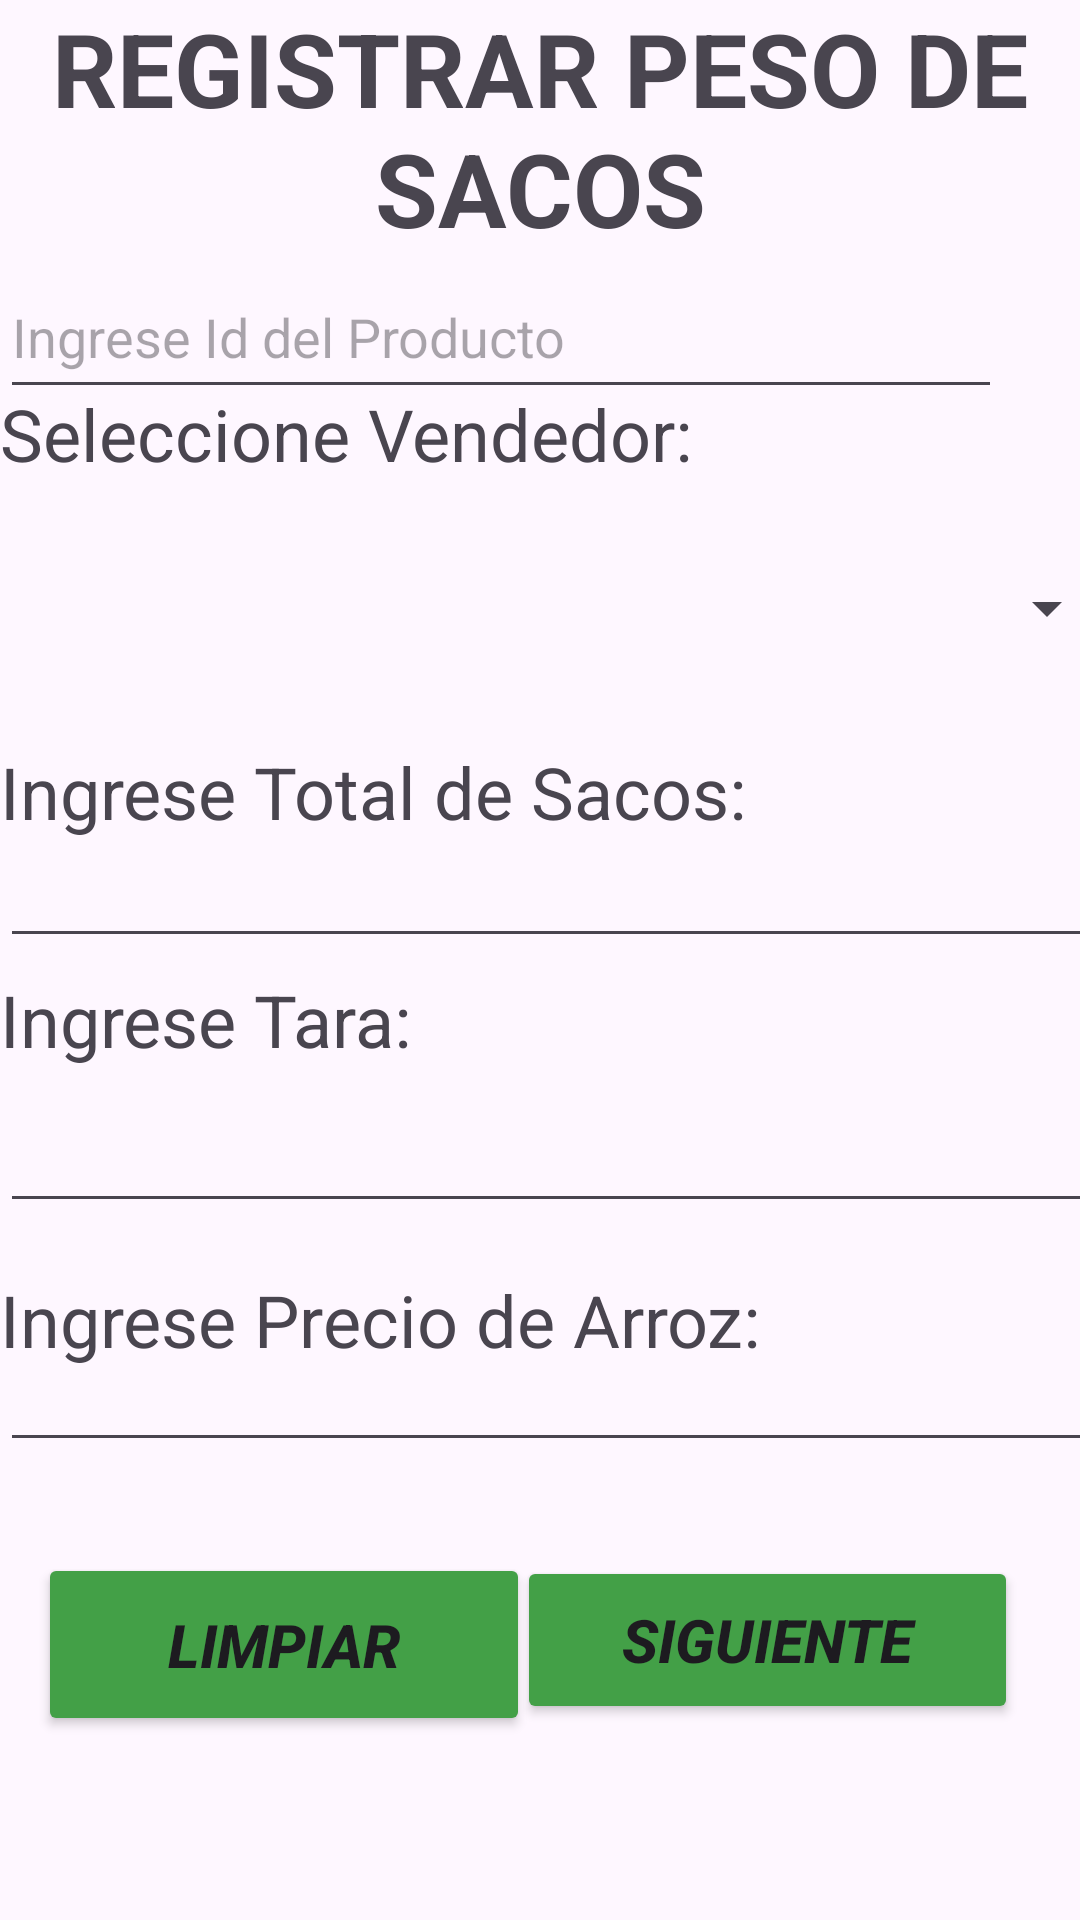

The Android layout XML behind this screen, and the referenced resources:
<!-- AndroidManifest.xml: application theme Theme.ArrozAplication -->
<!-- res/layout/activity_productoactivity2.xml -->
<?xml version="1.0" encoding="utf-8"?>
<LinearLayout xmlns:android="http://schemas.android.com/apk/res/android"
    xmlns:app="http://schemas.android.com/apk/res-auto"
    xmlns:tools="http://schemas.android.com/tools"
    android:layout_width="match_parent"
    android:layout_height="match_parent"
    android:orientation="vertical"
    tools:context=".UI.ProductoactivityActivity" >

    <TextView
        android:id="@+id/textView2"
        android:layout_width="match_parent"
        android:layout_height="wrap_content"
        android:text="Registrar Peso de Sacos"
        android:textAlignment="center"
        android:textAllCaps="true"
        android:textSize="34sp"
        android:textStyle="bold" />



    <androidx.constraintlayout.widget.ConstraintLayout
        android:layout_width="match_parent"
        android:layout_height="match_parent">

        <Spinner
            android:id="@+id/spinnerUsuario"
            android:layout_width="373dp"
            android:layout_height="67dp"
            app:layout_constraintBottom_toBottomOf="parent"
            app:layout_constraintEnd_toEndOf="parent"
            app:layout_constraintHorizontal_bias="0.0"
            app:layout_constraintStart_toStartOf="parent"
            app:layout_constraintTop_toTopOf="parent"
            app:layout_constraintVertical_bias="0.172" />

        <EditText
            android:id="@+id/edtTotalSacos"
            android:layout_width="385dp"
            android:layout_height="48dp"
            android:ems="10"
            android:inputType="numberSigned"
            app:layout_constraintBottom_toBottomOf="parent"
            app:layout_constraintEnd_toEndOf="parent"
            app:layout_constraintHorizontal_bias="0.0"
            app:layout_constraintStart_toStartOf="parent"
            app:layout_constraintTop_toTopOf="parent"
            app:layout_constraintVertical_bias="0.367" />

        <EditText
            android:id="@+id/edtTara"
            android:layout_width="373dp"
            android:layout_height="51dp"
            android:ems="10"
            android:inputType="numberDecimal"
            app:layout_constraintBottom_toBottomOf="parent"
            app:layout_constraintEnd_toEndOf="parent"
            app:layout_constraintHorizontal_bias="0.0"
            app:layout_constraintStart_toStartOf="parent"
            app:layout_constraintTop_toTopOf="parent"
            app:layout_constraintVertical_bias="0.539" />

        <EditText
            android:id="@+id/edtPrecio"
            android:layout_width="373dp"
            android:layout_height="52dp"
            android:ems="10"
            android:inputType="numberDecimal"
            app:layout_constraintBottom_toBottomOf="parent"
            app:layout_constraintEnd_toEndOf="parent"
            app:layout_constraintHorizontal_bias="0.0"
            app:layout_constraintStart_toStartOf="parent"
            app:layout_constraintTop_toTopOf="parent"
            app:layout_constraintVertical_bias="0.696" />

        <TextView
            android:id="@+id/textView3"
            android:layout_width="368dp"
            android:layout_height="35dp"
            android:text="Seleccione Vendedor:"
            android:textSize="24sp"
            app:layout_constraintBottom_toBottomOf="parent"
            app:layout_constraintEnd_toEndOf="parent"
            app:layout_constraintHorizontal_bias="0.0"
            app:layout_constraintStart_toStartOf="parent"
            app:layout_constraintTop_toTopOf="parent"
            app:layout_constraintVertical_bias="0.083" />

        <TextView
            android:id="@+id/textView4"
            android:layout_width="397dp"
            android:layout_height="35dp"
            android:text="Ingrese Precio de Arroz:"
            android:textSize="24sp"
            app:layout_constraintBottom_toBottomOf="parent"
            app:layout_constraintEnd_toEndOf="parent"
            app:layout_constraintHorizontal_bias="0.0"
            app:layout_constraintStart_toStartOf="parent"
            app:layout_constraintTop_toTopOf="parent"
            app:layout_constraintVertical_bias="0.651" />

        <TextView
            android:id="@+id/textView5"
            android:layout_width="401dp"
            android:layout_height="40dp"
            android:text="Ingrese Tara:"
            android:textSize="24sp"
            app:layout_constraintBottom_toBottomOf="parent"
            app:layout_constraintEnd_toEndOf="parent"
            app:layout_constraintHorizontal_bias="0.0"
            app:layout_constraintStart_toStartOf="parent"
            app:layout_constraintTop_toTopOf="parent"
            app:layout_constraintVertical_bias="0.463" />

        <TextView
            android:id="@+id/textView6"
            android:layout_width="404dp"
            android:layout_height="38dp"
            android:text="Ingrese Total de Sacos:"
            android:textSize="24sp"
            app:layout_constraintBottom_toBottomOf="parent"
            app:layout_constraintEnd_toEndOf="parent"
            app:layout_constraintHorizontal_bias="0.0"
            app:layout_constraintStart_toStartOf="parent"
            app:layout_constraintTop_toTopOf="parent"
            app:layout_constraintVertical_bias="0.314" />

        <Button
            android:id="@+id/btnLimpiar"
            android:layout_width="164dp"
            android:layout_height="61dp"
            android:backgroundTint="#43A047"
            android:text="Limpiar"
            android:textAlignment="center"
            android:textAllCaps="true"
            android:textSize="20sp"
            android:textStyle="bold|italic"
            app:layout_constraintBottom_toBottomOf="parent"
            app:layout_constraintEnd_toEndOf="parent"
            app:layout_constraintHorizontal_bias="0.064"
            app:layout_constraintStart_toStartOf="parent"
            app:layout_constraintTop_toTopOf="parent"
            app:layout_constraintVertical_bias="0.876" />

        <Button
            android:id="@+id/btnSiguiente"
            android:layout_width="167dp"
            android:layout_height="56dp"
            android:backgroundTint="#43A047"
            android:text="Siguiente"
            android:textAlignment="center"
            android:textAllCaps="true"
            android:textSize="20sp"
            android:textStyle="bold|italic"
            app:layout_constraintBottom_toBottomOf="parent"
            app:layout_constraintEnd_toEndOf="parent"
            app:layout_constraintHorizontal_bias="0.893"
            app:layout_constraintStart_toStartOf="parent"
            app:layout_constraintTop_toTopOf="parent"
            app:layout_constraintVertical_bias="0.869" />

        <EditText
            android:id="@+id/edtId"
            android:layout_width="334dp"
            android:layout_height="51dp"
            android:ems="10"
            android:hint="Ingrese Id del Producto"
            android:inputType="numberSigned"
            app:layout_constraintBottom_toBottomOf="parent"
            app:layout_constraintEnd_toEndOf="parent"
            app:layout_constraintHorizontal_bias="0.0"
            app:layout_constraintStart_toStartOf="parent"
            app:layout_constraintTop_toTopOf="parent"
            app:layout_constraintVertical_bias="0.0" />

    </androidx.constraintlayout.widget.ConstraintLayout>

</LinearLayout>
<!-- resources referenced by this layout -->
<resources>
  <style name="Theme.ArrozAplication" parent="Base.Theme.ArrozAplication" />
  <style name="Base.Theme.ArrozAplication" parent="Theme.Material3.DayNight.NoActionBar">
          
          
      </style>
</resources>
